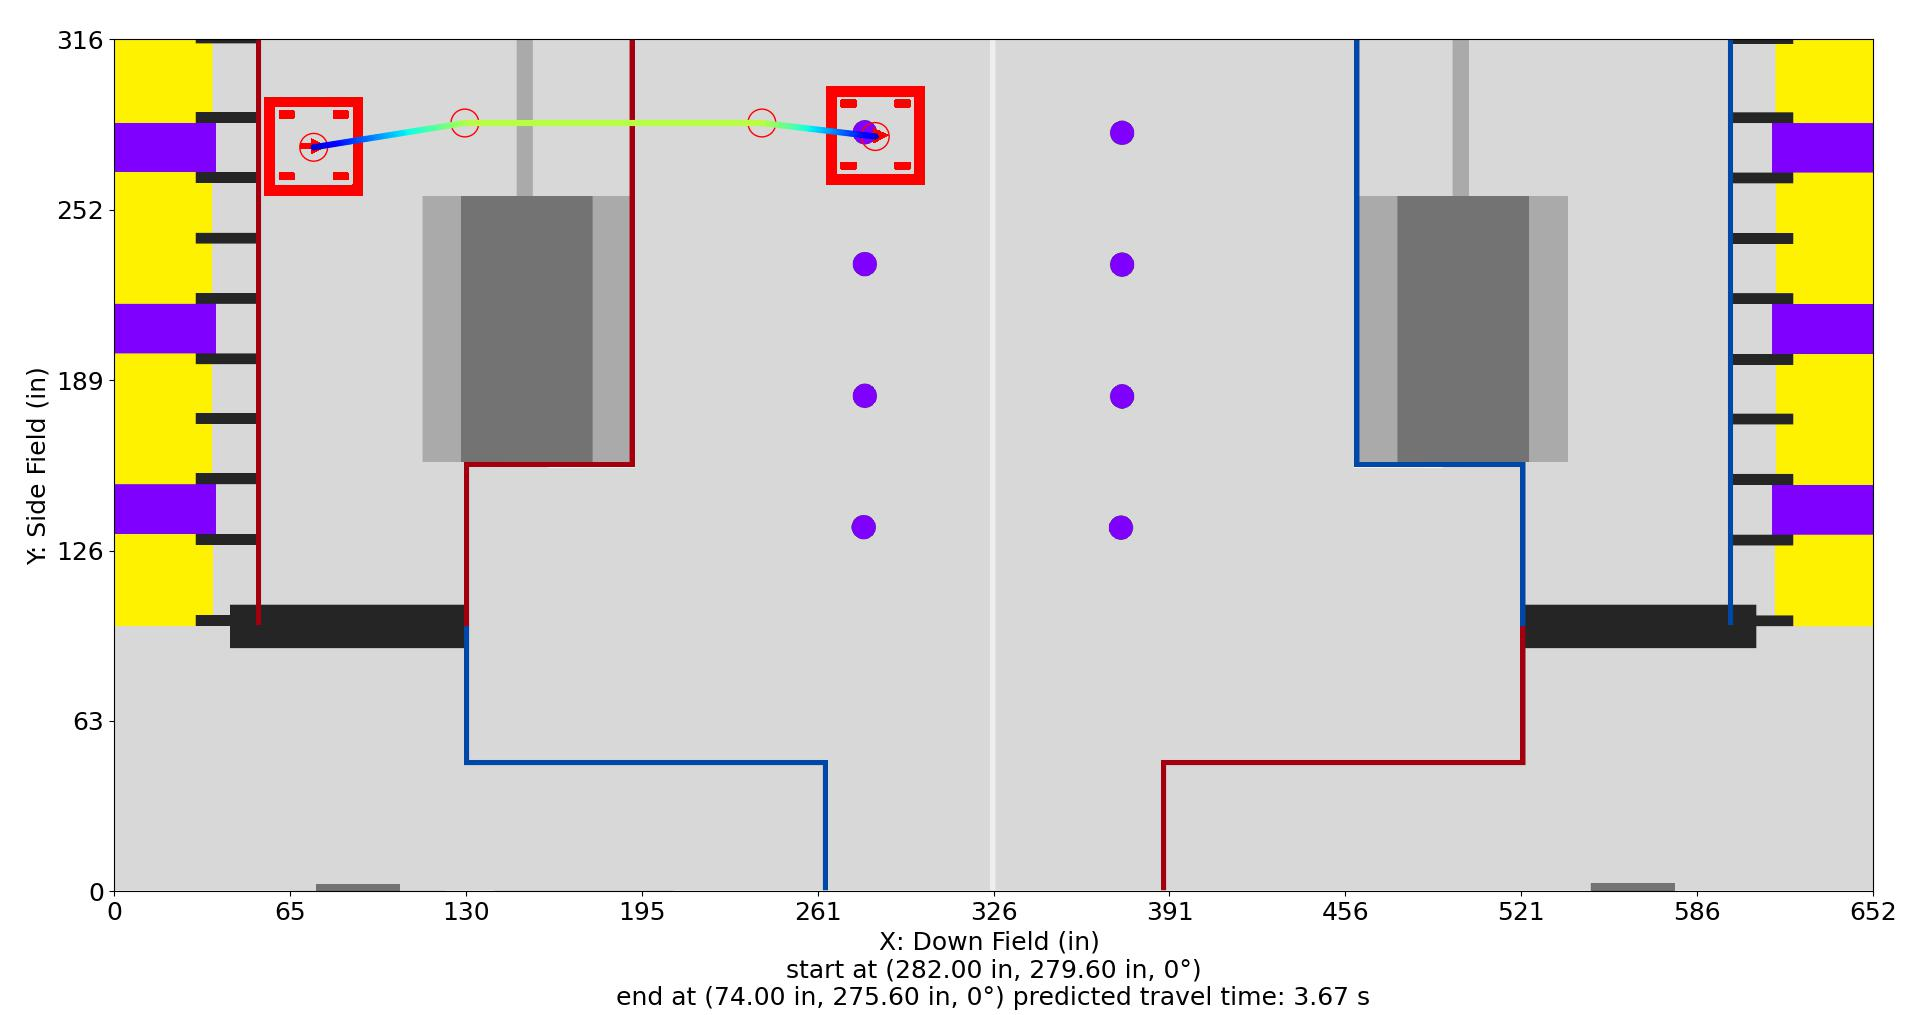

Data behind this chart, as committed beside it:
Distance (in), Time (s), X (in), Y (in), Velocity (in/s), Orientation (deg), Touch, Rotational Velocity (deg/s), Way X (in), Way Y (in), Way Velocity (in/s), Way Orientation (deg), Way Turn Radius (in), Touch this Point
0.0, 0.0, 282.0, 279.6, 12.0, 0.0, 0, 0.0, 282.0, 279.6, 12.0, 0.0, 3.0, 0.0
1, 0.07696, 281, 279.7, 13.99, 0.0, 0, 0.0, 240.0, 284.6, 96.0, 0.0, 10.0, 0.0
2, 0.1437, 280, 279.8, 15.97, 0.0, 0, 0.0, 130.0, 284.6, 96.0, 0.0, 10.0, 0.0
3, 0.2027, 279, 280, 17.96, 0.0, 0, 0.0, 74.0, 275.6, 12.0, 0.0, 3.0, 0.0
4, 0.2554, 278, 280.1, 19.94, 0.0, 0, 0.0, , , , , , 
5, 0.3032, 277, 280.2, 21.93, 0.0, 0, 0.0, , , , , , 
6, 0.3468, 276, 280.3, 23.92, 0.0, 0, 0.0, , , , , , 
7, 0.387, 275, 280.4, 25.9, 0.0, 0, -0.0, , , , , , 
8, 0.4242, 274.1, 280.5, 27.89, 0.0, 0, -0.0, , , , , , 
9, 0.4588, 273.1, 280.7, 29.87, 0.0, 0, -0.0, , , , , , 
10, 0.4912, 272.1, 280.8, 31.86, 0.0, 0, -0.0, , , , , , 
11, 0.5216, 271.1, 280.9, 33.85, 0.0, 0, -0.0, , , , , , 
12, 0.5503, 270.1, 281, 35.83, 0.0, 0, -0.0, , , , , , 
13, 0.5775, 269.1, 281.1, 37.82, 0.0, 0, -0.0, , , , , , 
14, 0.6032, 268.1, 281.3, 39.8, 0.0, 0, -0.0, , , , , , 
15, 0.6278, 267.1, 281.4, 41.79, 0.0, 0, -0.0, , , , , , 
16, 0.6511, 266.1, 281.5, 43.78, 0.0, 0, -0.0, , , , , , 
17, 0.6735, 265.1, 281.6, 45.76, 0.0, 0, -0.0, , , , , , 
18, 0.6949, 264.1, 281.7, 47.75, 0.0, 0, 0.0, , , , , , 
19, 0.7154, 263.1, 281.8, 49.73, 0.0, 0, 0.0, , , , , , 
20, 0.7351, 262.1, 282, 51.72, 0.0, 0, 0.0, , , , , , 
21, 0.7541, 261.1, 282.1, 53.71, 0.0, 0, 0.0, , , , , , 
22, 0.7723, 260.2, 282.2, 55.69, 0.0, 0, 0.0, , , , , , 
23, 0.79, 259.2, 282.3, 57.68, 0.0, 0, 0.0, , , , , , 
24, 0.807, 258.2, 282.4, 59.66, 0.0, 0, 0.0, , , , , , 
25, 0.8235, 257.2, 282.6, 61.65, 0.0, 0, 0.0, , , , , , 
26, 0.8395, 256.2, 282.7, 63.64, 0.0, 0, 0.0, , , , , , 
27, 0.8549, 255.2, 282.8, 65.62, 0.0, 0, 0.0, , , , , , 
28, 0.87, 254.2, 282.9, 67.61, 0.0, 0, 0.0, , , , , , 
29, 0.8845, 253.2, 283, 69.59, 0.0, 0, 0.0, , , , , , 
30, 0.8987, 252.2, 283.1, 71.58, 0.0, 0, 0.0, , , , , , 
31, 0.9125, 251.2, 283.3, 73.57, 0.0, 0, 0.0, , , , , , 
32, 0.9259, 250.2, 283.4, 75.55, 0.0, 0, 0.0, , , , , , 
33, 0.939, 249.2, 283.5, 77.54, 0.0, 0, 0.0, , , , , , 
34, 0.9517, 248.2, 283.6, 79.52, 0.0, 0, 0.0, , , , , , 
35, 0.9641, 247.2, 283.7, 81.51, 0.0, 0, 0.0, , , , , , 
36, 0.9762, 246.3, 283.9, 83.5, 0.0, 0, 0.0, , , , , , 
37, 0.9881, 245.3, 284, 85.48, 0.0, 0, 0.0, , , , , , 
38, 0.9996, 244.3, 284.1, 87.47, 0.0, 0, 0.0, , , , , , 
39, 1.011, 243.3, 284.2, 89.45, 0.0, 0, 0.0, , , , , , 
40, 1.022, 242.3, 284.3, 91.44, 0.0, 0, 0.0, , , , , , 
41, 1.033, 241.3, 284.4, 93.43, 0.0, 0, 0.0, , , , , , 
42, 1.043, 240.3, 284.6, 95.41, 0.0, 0, 0.0, , , , , , 
42.3, 1.047, 240.0, 284.6, 95.78, 0.0, 0, 0.0, , , , , , 
43.3, 1.057, 239.0, 284.6, 96.0, 0.0, 0, 0.0, , , , , , 
44.3, 1.067, 238.0, 284.6, 96.0, 0.0, 0, 0.0, , , , , , 
45.3, 1.078, 237.0, 284.6, 96.0, 0.0, 0, 0.0, , , , , , 
46.3, 1.088, 236.0, 284.6, 96.0, 0.0, 0, 0.0, , , , , , 
47.3, 1.099, 235.0, 284.6, 96.0, 0.0, 0, 0.0, , , , , , 
48.3, 1.109, 234.0, 284.6, 96.0, 0.0, 0, 0.0, , , , , , 
49.3, 1.119, 233.0, 284.6, 96.0, 0.0, 0, 0.0, , , , , , 
50.3, 1.13, 232.0, 284.6, 96.0, 0.0, 0, 0.0, , , , , , 
51.3, 1.14, 231.0, 284.6, 96.0, 0.0, 0, 0.0, , , , , , 
52.3, 1.151, 230.0, 284.6, 96.0, 0.0, 0, 0.0, , , , , , 
53.3, 1.161, 229.0, 284.6, 96.0, 0.0, 0, 0.0, , , , , , 
54.3, 1.172, 228.0, 284.6, 96.0, 0.0, 0, 0.0, , , , , , 
55.3, 1.182, 227.0, 284.6, 96.0, 0.0, 0, 0.0, , , , , , 
56.3, 1.192, 226.0, 284.6, 96.0, 0.0, 0, 0.0, , , , , , 
57.3, 1.203, 225.0, 284.6, 96.0, 0.0, 0, 0.0, , , , , , 
58.3, 1.213, 224.0, 284.6, 96.0, 0.0, 0, 0.0, , , , , , 
... 151 more rows
